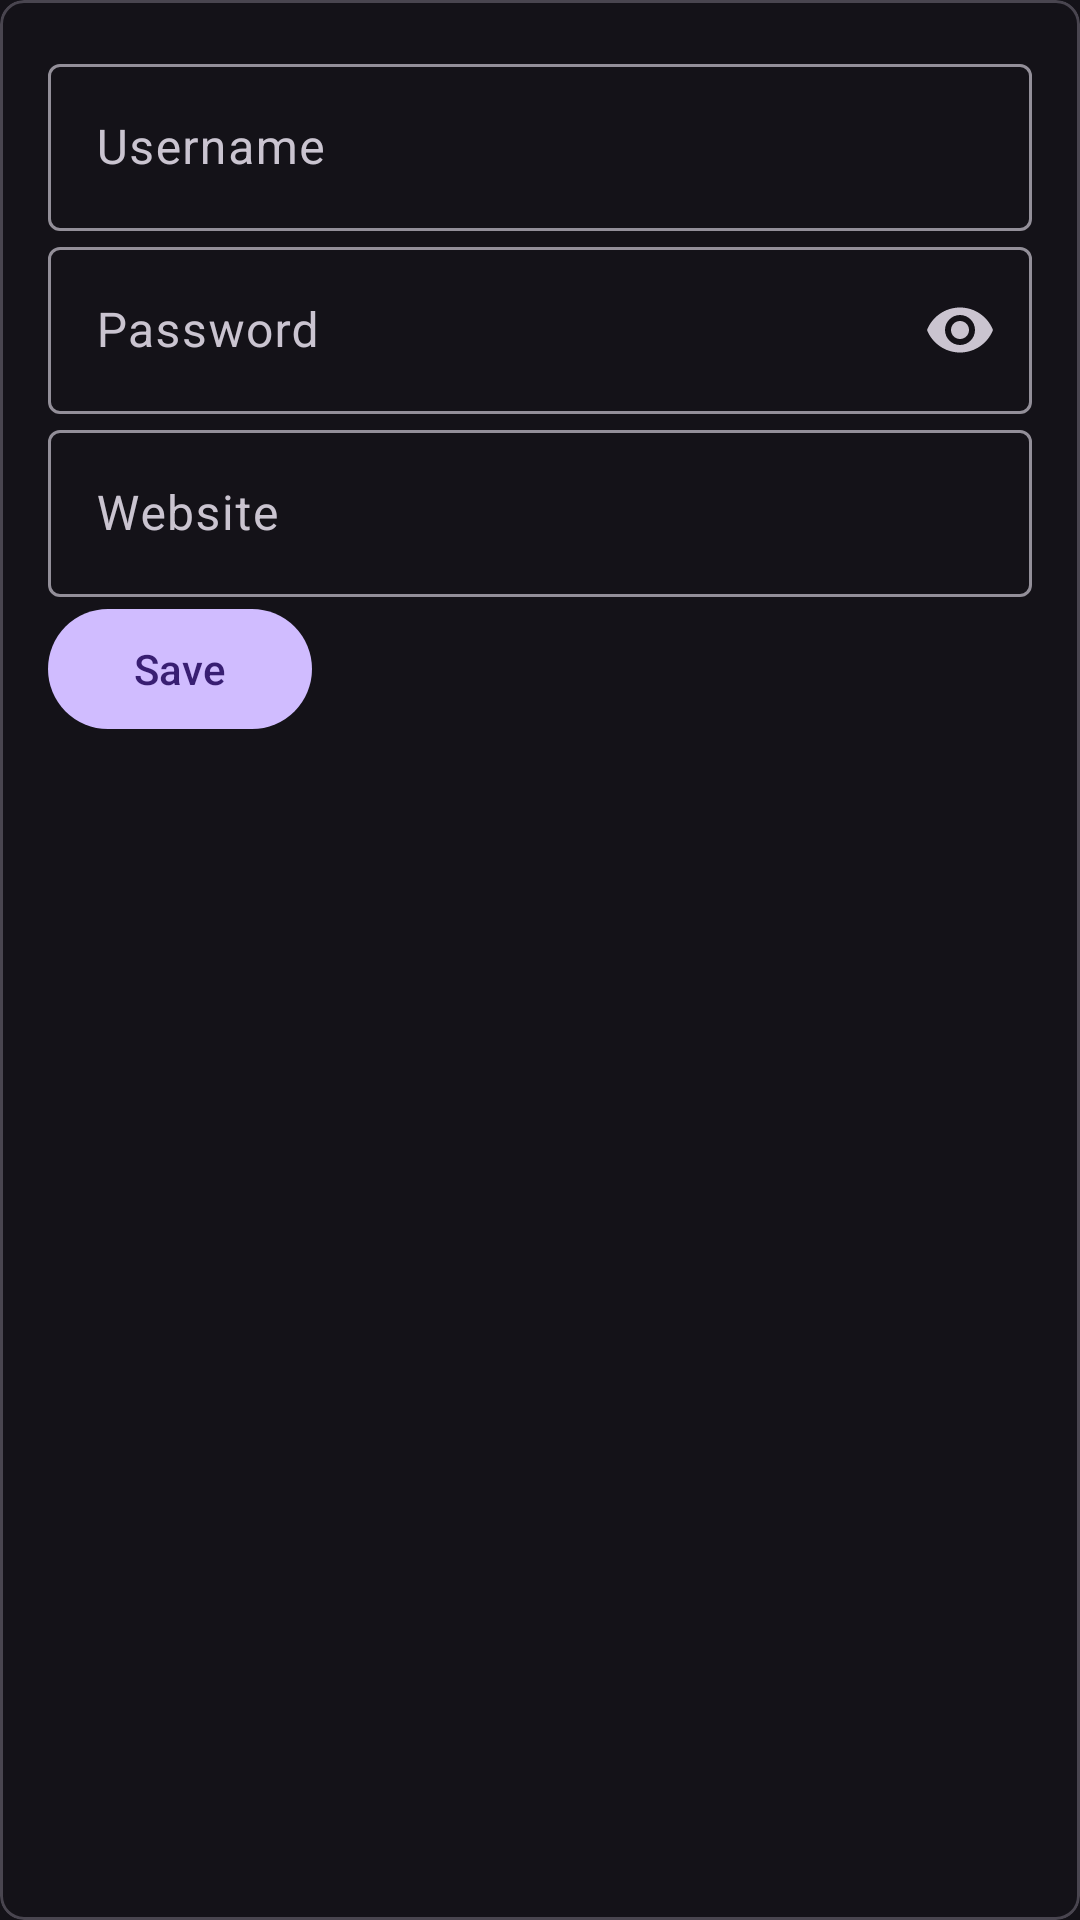

Layout XML and referenced resources for this Android screen:
<!-- AndroidManifest.xml: application theme Theme.Material3.Dark -->
<!-- res/layout/activity_edit_info.xml -->
<com.google.android.material.card.MaterialCardView
    xmlns:android="http://schemas.android.com/apk/res/android"
    xmlns:app="http://schemas.android.com/apk/res-auto"
    xmlns:tools="http://schemas.android.com/tools"
    android:layout_width="match_parent"
    android:layout_height="wrap_content"
    android:layout_margin="16dp"
    app:cardCornerRadius="8dp">

    <LinearLayout
        android:layout_width="match_parent"
        android:layout_height="wrap_content"
        android:orientation="vertical"
        android:padding="16dp">

        <com.google.android.material.textfield.TextInputLayout
            android:layout_width="match_parent"
            android:layout_height="wrap_content"
            android:hint="Username">

            <com.google.android.material.textfield.TextInputEditText
                android:id="@+id/usernameEditText"
                android:layout_width="match_parent"
                android:layout_height="wrap_content"
                android:inputType="text" />

        </com.google.android.material.textfield.TextInputLayout>

        <com.google.android.material.textfield.TextInputLayout
            android:layout_width="match_parent"
            android:layout_height="wrap_content"
            android:hint="Password"
            app:endIconMode="password_toggle">

            <com.google.android.material.textfield.TextInputEditText
                android:id="@+id/passwordEditText"
                android:layout_width="match_parent"
                android:layout_height="wrap_content"
                android:inputType="textPassword" />

        </com.google.android.material.textfield.TextInputLayout>

        <com.google.android.material.textfield.TextInputLayout
            android:layout_width="match_parent"
            android:layout_height="wrap_content"
            android:hint="Website">

            <com.google.android.material.textfield.TextInputEditText
                android:id="@+id/websiteEditText"
                android:layout_width="match_parent"
                android:layout_height="wrap_content"
                android:inputType="textUri" />

        </com.google.android.material.textfield.TextInputLayout>

        <com.google.android.material.button.MaterialButton
            android:id="@+id/saveButton"
            android:layout_width="wrap_content"
            android:layout_height="wrap_content"
            android:text="Save"
            app:layout_constraintEnd_toEndOf="parent"
            app:layout_constraintTop_toTopOf="parent" />

    </LinearLayout>

</com.google.android.material.card.MaterialCardView>
<!-- resources referenced by this layout -->
<resources>

</resources>
